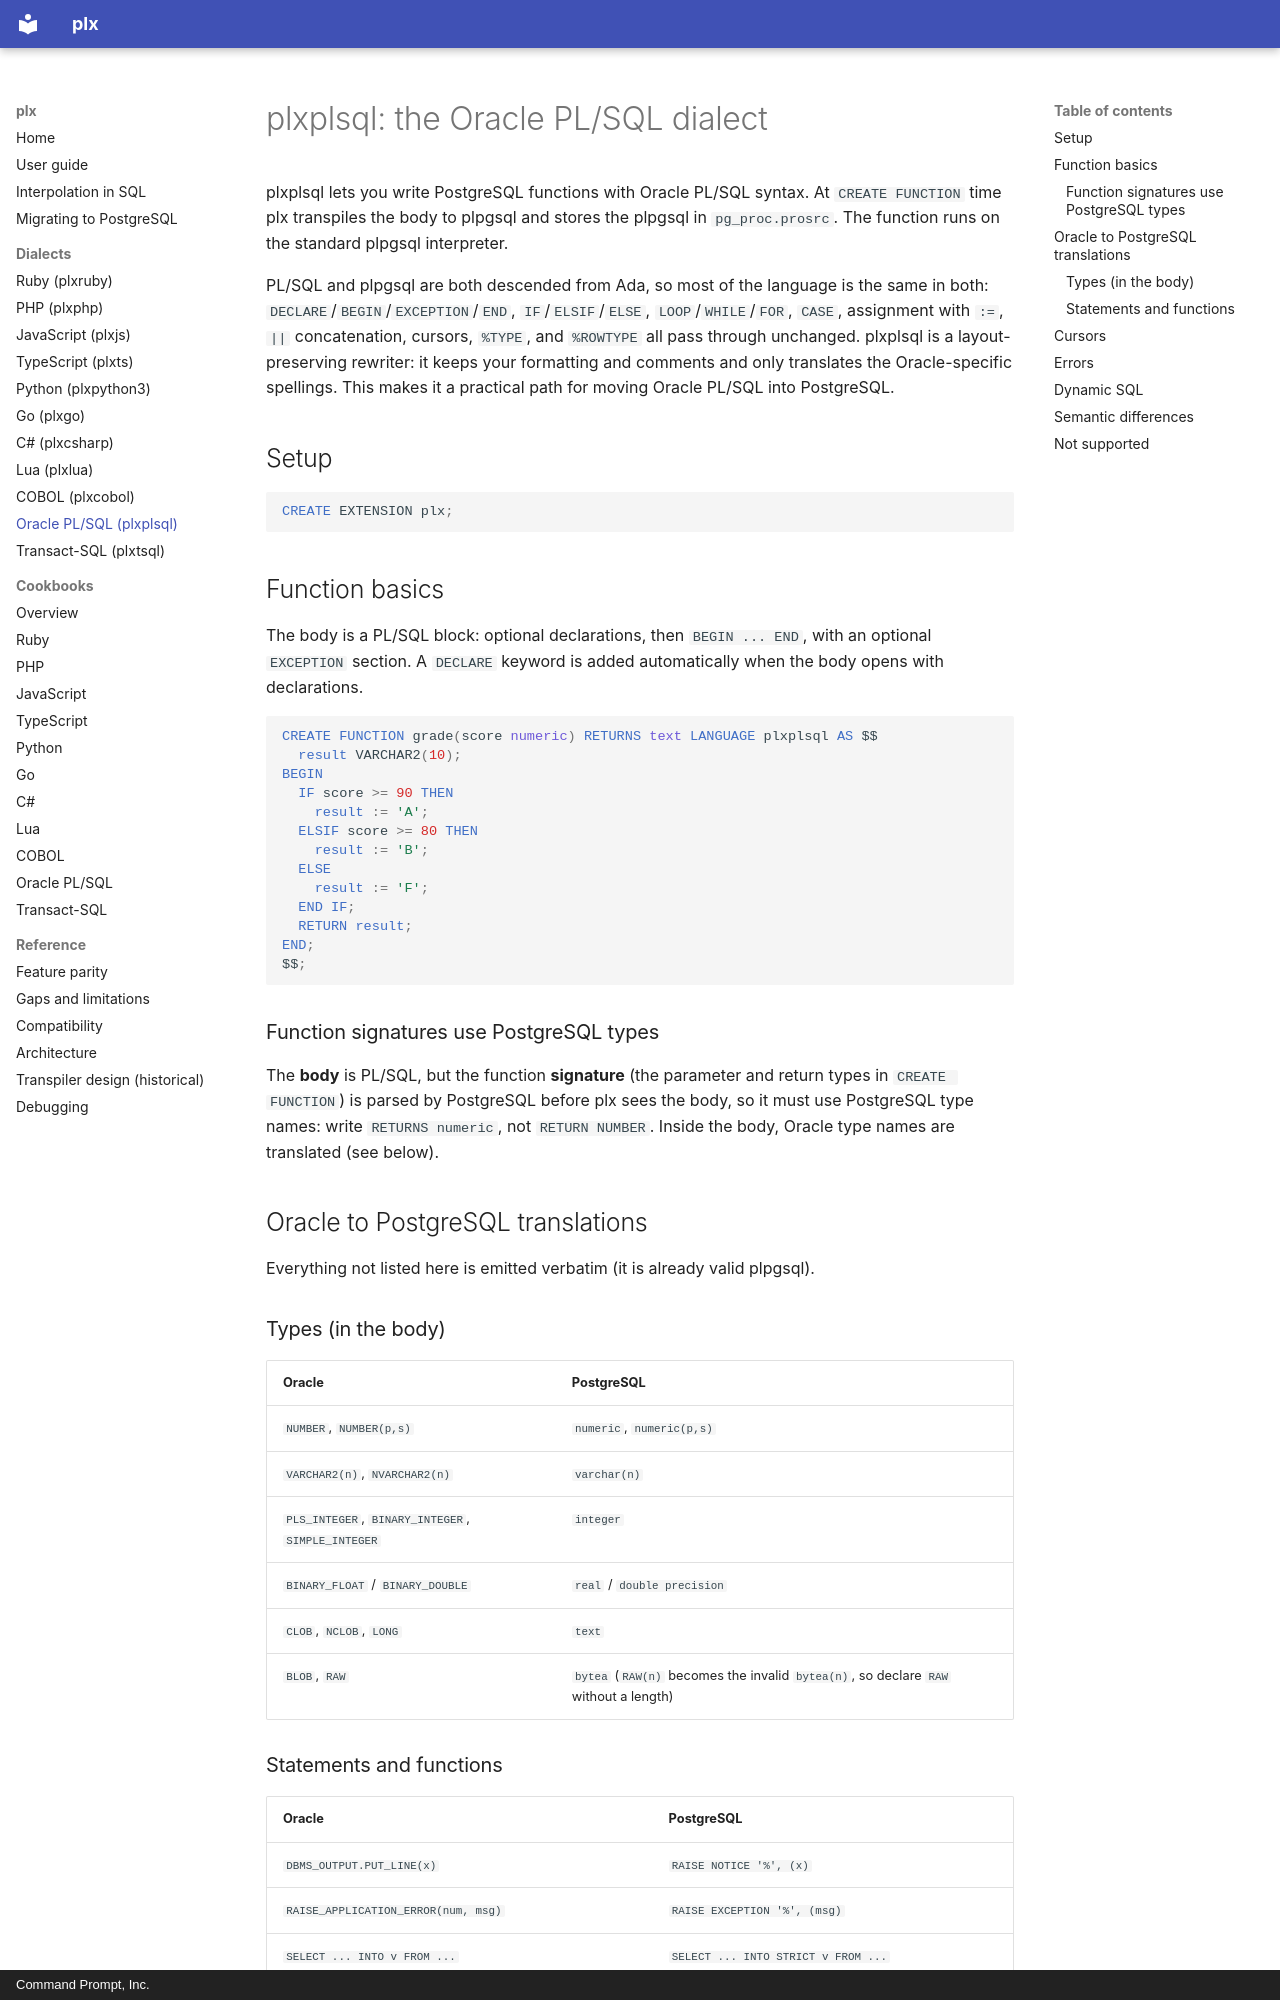

repository: commandprompt/plx · page: plxplsql/index.html · generator: mkdocs · copyright: Command Prompt, Inc.

# plxplsql: the Oracle PL/SQL dialect

plxplsql lets you write PostgreSQL functions with Oracle PL/SQL syntax. At
`CREATE FUNCTION` time plx transpiles the body to plpgsql and stores the plpgsql
in `pg_proc.prosrc`. The function runs on the standard plpgsql interpreter.

PL/SQL and plpgsql are both descended from Ada, so most of the language is the
same in both: `DECLARE`/`BEGIN`/`EXCEPTION`/`END`, `IF`/`ELSIF`/`ELSE`,
`LOOP`/`WHILE`/`FOR`, `CASE`, assignment with `:=`, `||` concatenation, cursors,
`%TYPE`, and `%ROWTYPE` all pass through unchanged. plxplsql is a
layout-preserving rewriter: it keeps your formatting and comments and only
translates the Oracle-specific spellings. This makes it a practical path for
moving Oracle PL/SQL into PostgreSQL.

## Setup

```sql
CREATE EXTENSION plx;
```

## Function basics

The body is a PL/SQL block: optional declarations, then `BEGIN ... END`, with an
optional `EXCEPTION` section. A `DECLARE` keyword is added automatically when the
body opens with declarations.

```sql
CREATE FUNCTION grade(score numeric) RETURNS text LANGUAGE plxplsql AS $$
  result VARCHAR2(10);
BEGIN
  IF score >= 90 THEN
    result := 'A';
  ELSIF score >= 80 THEN
    result := 'B';
  ELSE
    result := 'F';
  END IF;
  RETURN result;
END;
$$;
```

### Function signatures use PostgreSQL types

The **body** is PL/SQL, but the function **signature** (the parameter and return
types in `CREATE FUNCTION`) is parsed by PostgreSQL before plx sees the body, so
it must use PostgreSQL type names: write `RETURNS numeric`, not `RETURN NUMBER`.
Inside the body, Oracle type names are translated (see below).

## Oracle to PostgreSQL translations

Everything not listed here is emitted verbatim (it is already valid plpgsql).

### Types (in the body)

| Oracle | PostgreSQL |
|---|---|
| `NUMBER`, `NUMBER(p,s)` | `numeric`, `numeric(p,s)` |
| `VARCHAR2(n)`, `NVARCHAR2(n)` | `varchar(n)` |
| `PLS_INTEGER`, `BINARY_INTEGER`, `SIMPLE_INTEGER` | `integer` |
| `BINARY_FLOAT` / `BINARY_DOUBLE` | `real` / `double precision` |
| `CLOB`, `NCLOB`, `LONG` | `text` |
| `BLOB`, `RAW` | `bytea` (`RAW(n)` becomes the invalid `bytea(n)`, so declare `RAW` without a length) |

### Statements and functions

| Oracle | PostgreSQL |
|---|---|
| `DBMS_OUTPUT.PUT_LINE(x)` | `RAISE NOTICE '%', (x)` |
| `RAISE_APPLICATION_ERROR(num, msg)` | `RAISE EXCEPTION '%', (msg)` |
| `SELECT ... INTO v FROM ...` | `SELECT ... INTO STRICT v FROM ...` |
| `EXECUTE IMMEDIATE sql [INTO v] [USING a]` | `EXECUTE sql [INTO STRICT v] [USING a]` |
| `... FROM DUAL` | `...` (removed) |
| `NVL(a, b)` | `coalesce(a, b)` |
| `seq.NEXTVAL` / `seq.CURRVAL` | `nextval('seq')` / `currval('seq')` |
| `SYSDATE` | `LOCALTIMESTAMP` |
| `SYSTIMESTAMP` | `clock_timestamp()` |
| `CURSOR c IS query` | `c CURSOR FOR query` |
